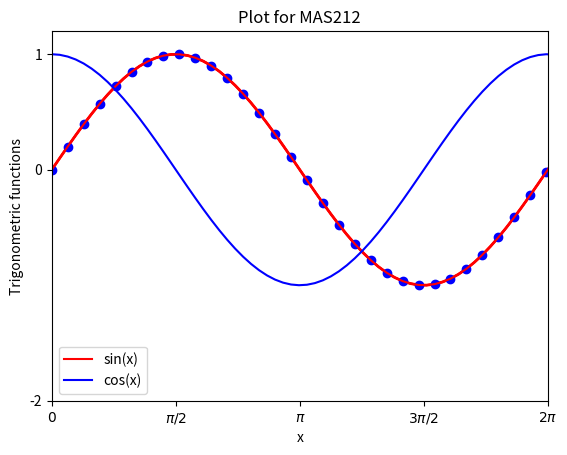
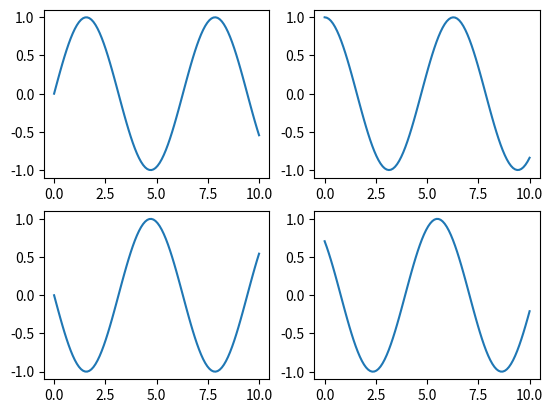
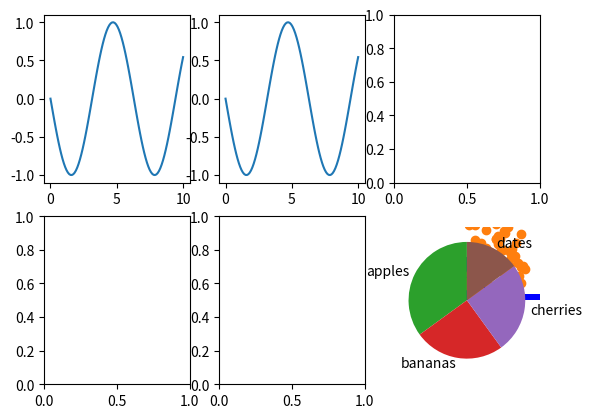

These figures' Python source, in order:
#Matplotlib
#Plotting

#matplotlib is a 2d plotting library for python
#matplotlib.pyplot is a collection of command-style
#functions that make matplotlib work like MATLAB

#As convention import pyplot as follows:
import matplotlib.pyplot as plt

#Simple example
import numpy as np
xs=np.linspace(0.0,10.0,100)
ys=np.sin(xs)
plt.plot(xs,ys,'r-')  #Red line
plt.savefig('sin.png')
#plt.show()

#Note I am commenting all show files because plots get deleted
#after show command

#Axis labels
plt.xlabel("x")
plt.ylabel("sin(x)")
plt.title("Plot for MAS212")
#plt.show()

#Thicker lines and points
plt.plot(xs,ys,'r-',linewidth=2.0)
plt.plot(xs[::2],ys[::2],'bo') #plot every 2 point as ablue filled circle
#warning: it is o not zero(0)
plt.show()

#Adding legend
plt.plot(xs,np.sin(xs),'r-',label='sin(x)')
plt.plot(xs,np.cos(xs),'b-',label='cos(x)')
plt.ylabel("Trigonometric functions")
plt.legend()
#plt.show()

plt.axis([0,2.0*np.pi,-1.2,1.2])
#now set ticks and labels on the x-axis
xtics=[0,np.pi/2.0,np.pi,3*np.pi/2.0,2*np.pi]
xlabels=['$0$','$\pi/2$','$\pi$','$3\pi/2$','$2\pi$']
plt.xticks(xtics,xlabels)
plt.yticks([-2,0,1])
plt.show()


#Figures and subplots
#Plots are contained within a Figureobject

#Create a new figure with
fig=plt.figure()
#To add a new subplot to a figure:
ax1=fig.add_subplot(2,2,1) #Add first subplot to 2x2 subplots 1. index
#plot function belongs to AxesSubplot object rather than Figure
fig.show()

#Useful figure functions
#plt.gcf() #get current figure
#plt.gca() #get current axes
#plt.clf() #clear figure
#plt.cla() #clear axes
#plt.close() #close plotting window



#Multiple Plots
#There are 2 methods

#1. method
xs=np.linspace(0,10,100)
f=plt.figure() #Define figure
ax=f.add_subplot(2,2,1) #create 1. element of 2x2 figure array
ax.plot(xs,np.sin(xs))  #plot 1. element according to our value
ax=f.add_subplot(2,2,2)
ax.plot(xs,np.sin(xs+np.pi/2.0))
ax=f.add_subplot(2,2,3)
ax.plot(xs,np.sin(xs+np.pi))
ax=f.add_subplot(2,2,4)
ax.plot(xs,np.sin(xs+3.0*np.pi/4.0))
f.show()


#2.method
fig,axes=plt.subplots(2,3) #Create 2x3 array of subplots
axs=axes.flatten() #Convert it to 1d array
for i in range(len(axes)):
    axs[i].plot(xs,np.sin(xs+2.0*np.pi/len(axes)))

plt.show()


#Histograms
sample_size=100
Npts=1000
data=[sum(np.random.rand(sample_size)) for k in range(Npts)]
plt.hist(np.array(data),bins=20,range=(40,60))
plt.show()

#Barplot
n=10
X=np.arange(n)
Y=np.random.rand(n)
plt.bar(X,Y,facecolor='blue')
plt.show()

#Image
#img=plt.imread('pororo.png') #You need to have pororo.png on your path
#print(img.shape,.mg.dtype)
#plt.imshow(img)
#plt.show()

#Scatter plots
N=100
xs=np.random.rand(N)
ys=-np.log(np.random.rand(N)) #Exponential distribution
plt.axis([0,1,0,max(ys)])
plt.scatter(xs,ys)
plt.show()

#Pie Charts

a=np.array([35,25,25,15])
mylabels=["apples","bananas","cherries","dates"]
plt.pie(a,labels=mylabels,startangle=90)
plt.show()
